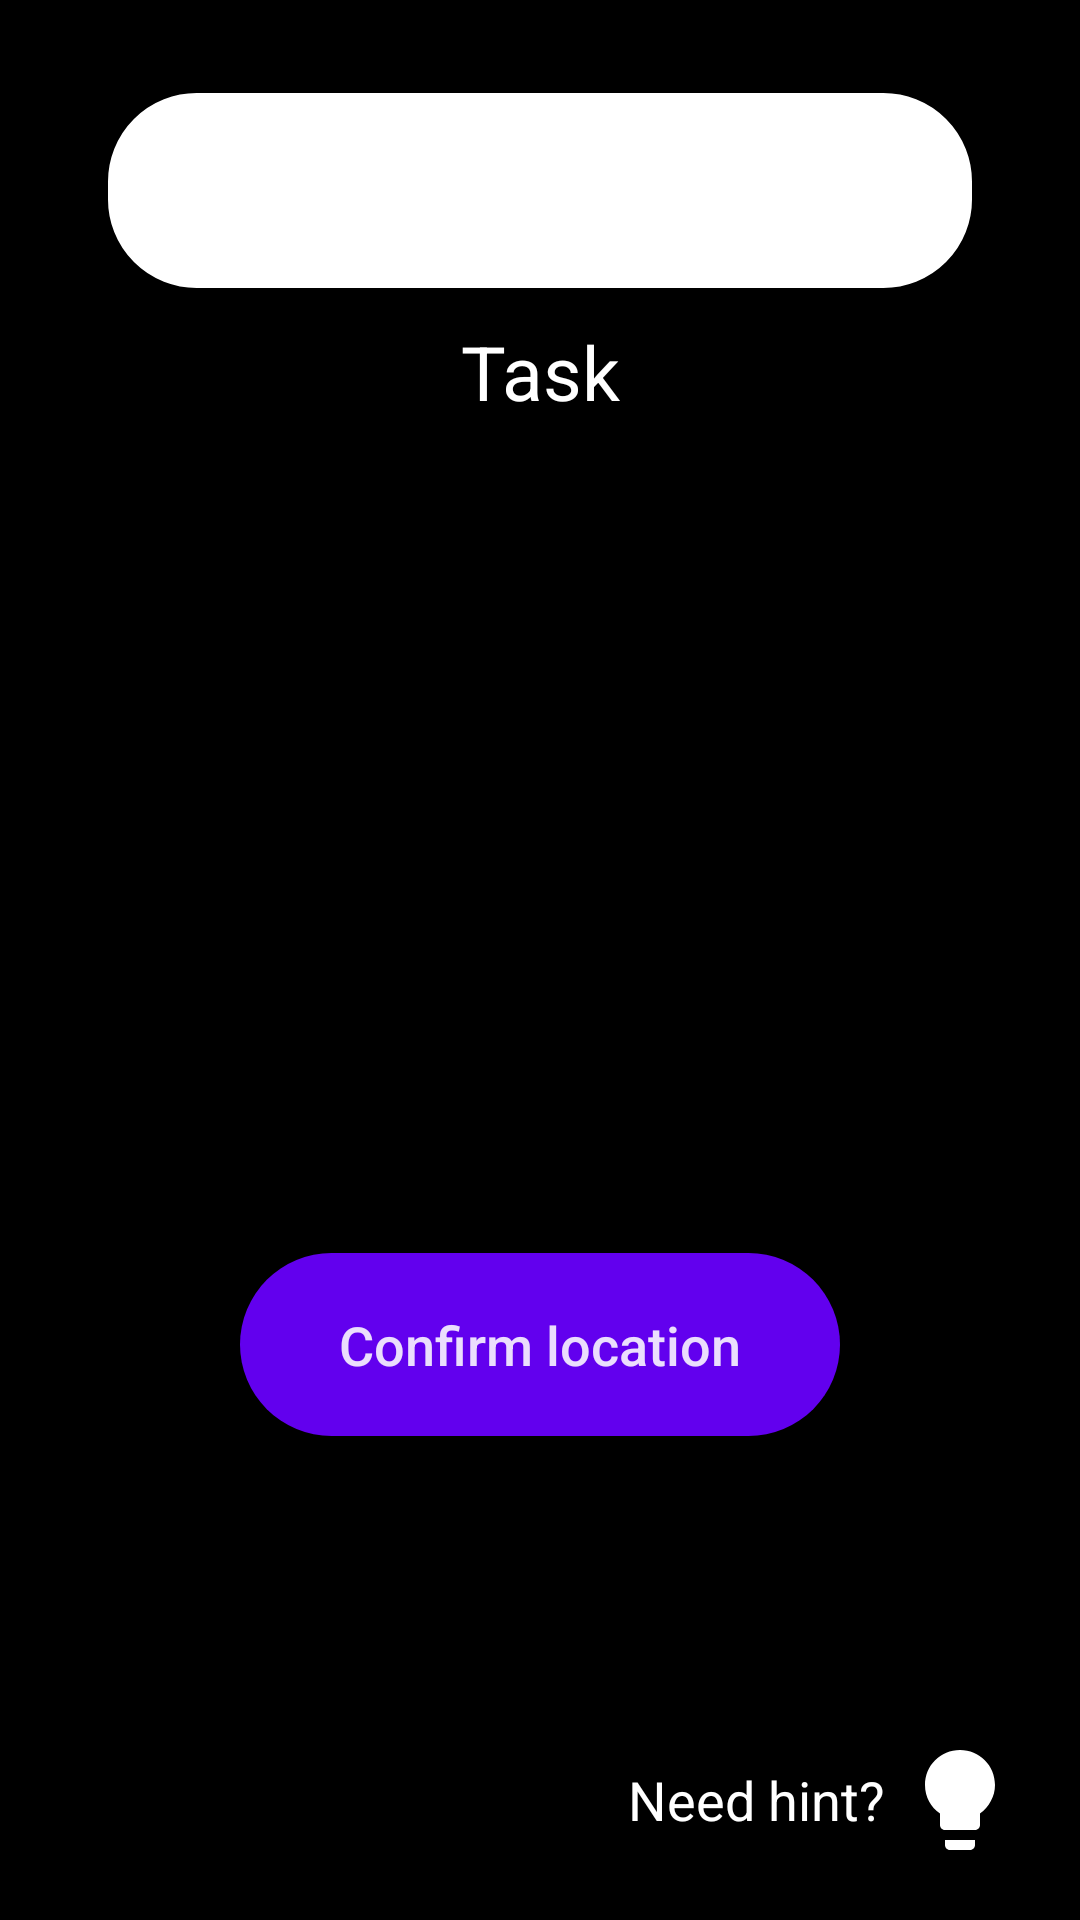

The Android layout XML behind this screen, and the referenced resources:
<!-- AndroidManifest.xml: application theme Theme.Test2 -->
<!-- res/layout/task1.xml -->
<?xml version="1.0" encoding="utf-8"?>
<androidx.constraintlayout.widget.ConstraintLayout xmlns:android="http://schemas.android.com/apk/res/android"
    xmlns:app="http://schemas.android.com/apk/res-auto"
    xmlns:tools="http://schemas.android.com/tools"
    android:layout_width="match_parent"
    android:layout_height="match_parent"
    tools:context="com.example.Wroclaw_tasks.Task1"
    android:background="@color/black">


    <TextView
        android:id="@+id/title_text"
        android:layout_width="290dp"
        android:layout_height="67dp"
        android:layout_marginTop="30dp"
        android:background="@drawable/btn_white_corners_mini"
        android:lines="2"
        android:padding="8dp"
        android:textAlignment="center"
        android:textColor="@color/black"
        android:textSize="18sp"
        app:layout_constraintEnd_toEndOf="parent"
        app:layout_constraintStart_toStartOf="parent"
        app:layout_constraintTop_toTopOf="parent" />

    <TextView
        android:id="@+id/textView6"
        android:layout_width="wrap_content"
        android:layout_height="wrap_content"
        android:layout_marginTop="10dp"
        android:text="Task"
        android:textColor="@color/white"
        android:textSize="25sp"
        app:layout_constraintEnd_toEndOf="parent"
        app:layout_constraintStart_toStartOf="parent"
        app:layout_constraintTop_toBottomOf="@+id/title_text" />

    <ImageView
        android:id="@+id/image"
        android:layout_width="200dp"
        android:layout_height="200dp"
        android:layout_marginTop="10dp"
        app:layout_constraintEnd_toEndOf="parent"
        app:layout_constraintStart_toStartOf="parent"
        app:layout_constraintTop_toBottomOf="@+id/textView6" />

    <TextView
        android:id="@+id/describe"
        android:layout_width="wrap_content"
        android:layout_height="wrap_content"
        android:layout_marginStart="40dp"
        android:layout_marginTop="10dp"
        android:layout_marginEnd="40dp"
        android:padding="5dp"
        android:textColor="@color/white"
        android:textSize="20sp"
        android:textAlignment="center"
        app:layout_constraintEnd_toEndOf="parent"
        app:layout_constraintStart_toStartOf="parent"
        app:layout_constraintTop_toBottomOf="@+id/image" />

    <Button
        android:id="@+id/button_confirm"
        android:layout_width="200dp"
        android:layout_height="61dp"
        android:layout_marginTop="20dp"
        android:background="@drawable/btn_selector"
        android:foreground="?android:attr/selectableItemBackground"
        android:text="Confirm location"
        android:textAllCaps="false"
        android:textSize="18sp"
        android:theme="@android:style/ThemeOverlay.Material.Dark"
        app:layout_constraintEnd_toEndOf="parent"
        app:layout_constraintStart_toStartOf="parent"
        app:layout_constraintTop_toBottomOf="@+id/describe" />


    <TextView
        android:layout_width="wrap_content"
        android:layout_height="wrap_content"
        android:layout_marginBottom="23dp"
        android:onClick="hint"
        android:padding="5dp"
        android:text="Need hint?"
        android:textColor="@color/white"
        android:textSize="18dp"
        app:layout_constraintBottom_toBottomOf="parent"
        app:layout_constraintEnd_toStartOf="@+id/imageView3" />

    <ImageView
        android:id="@+id/imageView3"
        android:layout_width="40dp"
        android:layout_height="40dp"
        android:layout_marginEnd="20dp"
        android:layout_marginBottom="20dp"
        app:layout_constraintBottom_toBottomOf="parent"
        app:layout_constraintEnd_toEndOf="parent"
        app:srcCompat="@drawable/lightbulb"
        android:onClick="hint"/>

    <TextView
        android:id="@+id/textView7"
        android:layout_width="wrap_content"
        android:layout_height="wrap_content"
        android:text="@string/latitude"
        app:layout_constraintBottom_toBottomOf="parent"
        app:layout_constraintStart_toStartOf="parent" />

    <TextView
        android:id="@+id/textView8"
        android:layout_width="wrap_content"
        android:layout_height="wrap_content"
        android:text="@string/longtitude"
        app:layout_constraintBottom_toTopOf="@+id/textView7"
        app:layout_constraintStart_toStartOf="parent" />


</androidx.constraintlayout.widget.ConstraintLayout>
<!-- resources referenced by this layout -->
<resources>
  <color name="black">#FF000000</color>
  <color name="white">#FFFFFFFF</color>
  <!-- drawable btn_selector (drawable) -->
  <?xml version="1.0" encoding="utf-8"?>
  <selector xmlns:android="http://schemas.android.com/apk/res/android">
      <item android:state_enabled="true">
          <shape android:shape="rectangle">
              <corners android:radius="50dp" />
              <solid android:color="@color/purple_500" />
          </shape>
      </item>
      <item android:state_enabled="false">
          <shape android:shape="rectangle">
              <corners android:radius="10dp" />
              <solid android:color="@color/grey" />
          </shape>
      </item>
  </selector>
  <!-- drawable btn_white_corners_mini (drawable) -->
  <?xml version="1.0" encoding="utf-8"?>
  <shape xmlns:android="http://schemas.android.com/apk/res/android"
      android:shape="rectangle">
      <corners android:radius="30dp" />
      <gradient android:startColor="@color/white"
          android:endColor="@color/white"/>
      <stroke
          android:width="1dp"
          android:color="#000000" />
  
  </shape>
  <!-- drawable lightbulb (drawable) -->
  <vector android:height="24dp" android:tint="#FFFFFF"
      android:viewportHeight="24" android:viewportWidth="24"
      android:width="24dp" xmlns:android="http://schemas.android.com/apk/res/android">
      <path android:fillColor="@android:color/white" android:pathData="M9,21c0,0.5 0.4,1 1,1h4c0.6,0 1,-0.5 1,-1v-1L9,20v1zM12,2C8.1,2 5,5.1 5,9c0,2.4 1.2,4.5 3,5.7L8,17c0,0.5 0.4,1 1,1h6c0.6,0 1,-0.5 1,-1v-2.3c1.8,-1.3 3,-3.4 3,-5.7 0,-3.9 -3.1,-7 -7,-7z"/>
      <stroke
          android:width="1dp"
          android:color="#FFFFFF" />
  </vector>
  <string name="latitude">    </string>
  <string name="longtitude">    </string>
  <style name="Theme.Test2" parent="Theme.MaterialComponents.DayNight.DarkActionBar">
          
          <item name="colorPrimary">@color/purple_500</item>
          <item name="colorPrimaryVariant">@color/purple_700</item>
          <item name="colorOnPrimary">@color/white</item>
          <item name="colorControlActivated">@color/active_switch</item>
          
          <item name="colorSecondary">@color/teal_200</item>
          <item name="colorSecondaryVariant">@color/teal_700</item>
          <item name="colorOnSecondary">@color/black</item>
          
          <item name="android:statusBarColor">?attr/colorPrimaryVariant</item>
          
      </style>
  <color name="purple_500">#FF6200EE</color>
  <color name="grey">#808080</color>
  <color name="purple_700">#FF3700B3</color>
  <color name="active_switch">#80FF00</color>
  <color name="teal_200">#FF03DAC5</color>
  <color name="teal_700">#FF018786</color>
</resources>
